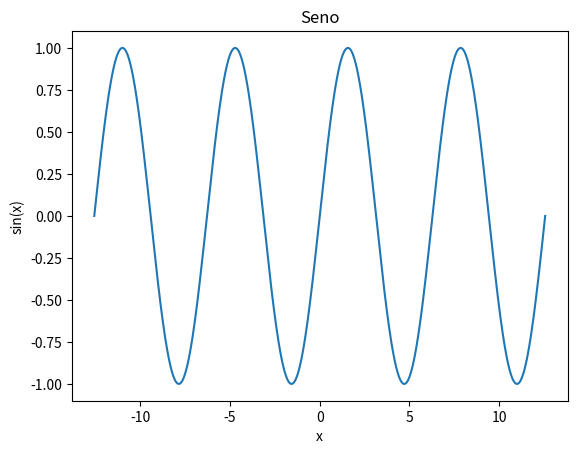

Reproduce this figure in Python.
import numpy as np
import matplotlib 
matplotlib.use('Agg')

import numpy as np
import matplotlib.pyplot as plt # this is the only line required to make plots with matplotlibt



x=np.linspace(-np.pi*4, np.pi*4, 1000)

plt.plot(x, np.sin(x))
plt.xlabel("x") 
plt.ylabel("sin(x)") 
plt.title("Seno") 


plt.savefig("funcion.png") 